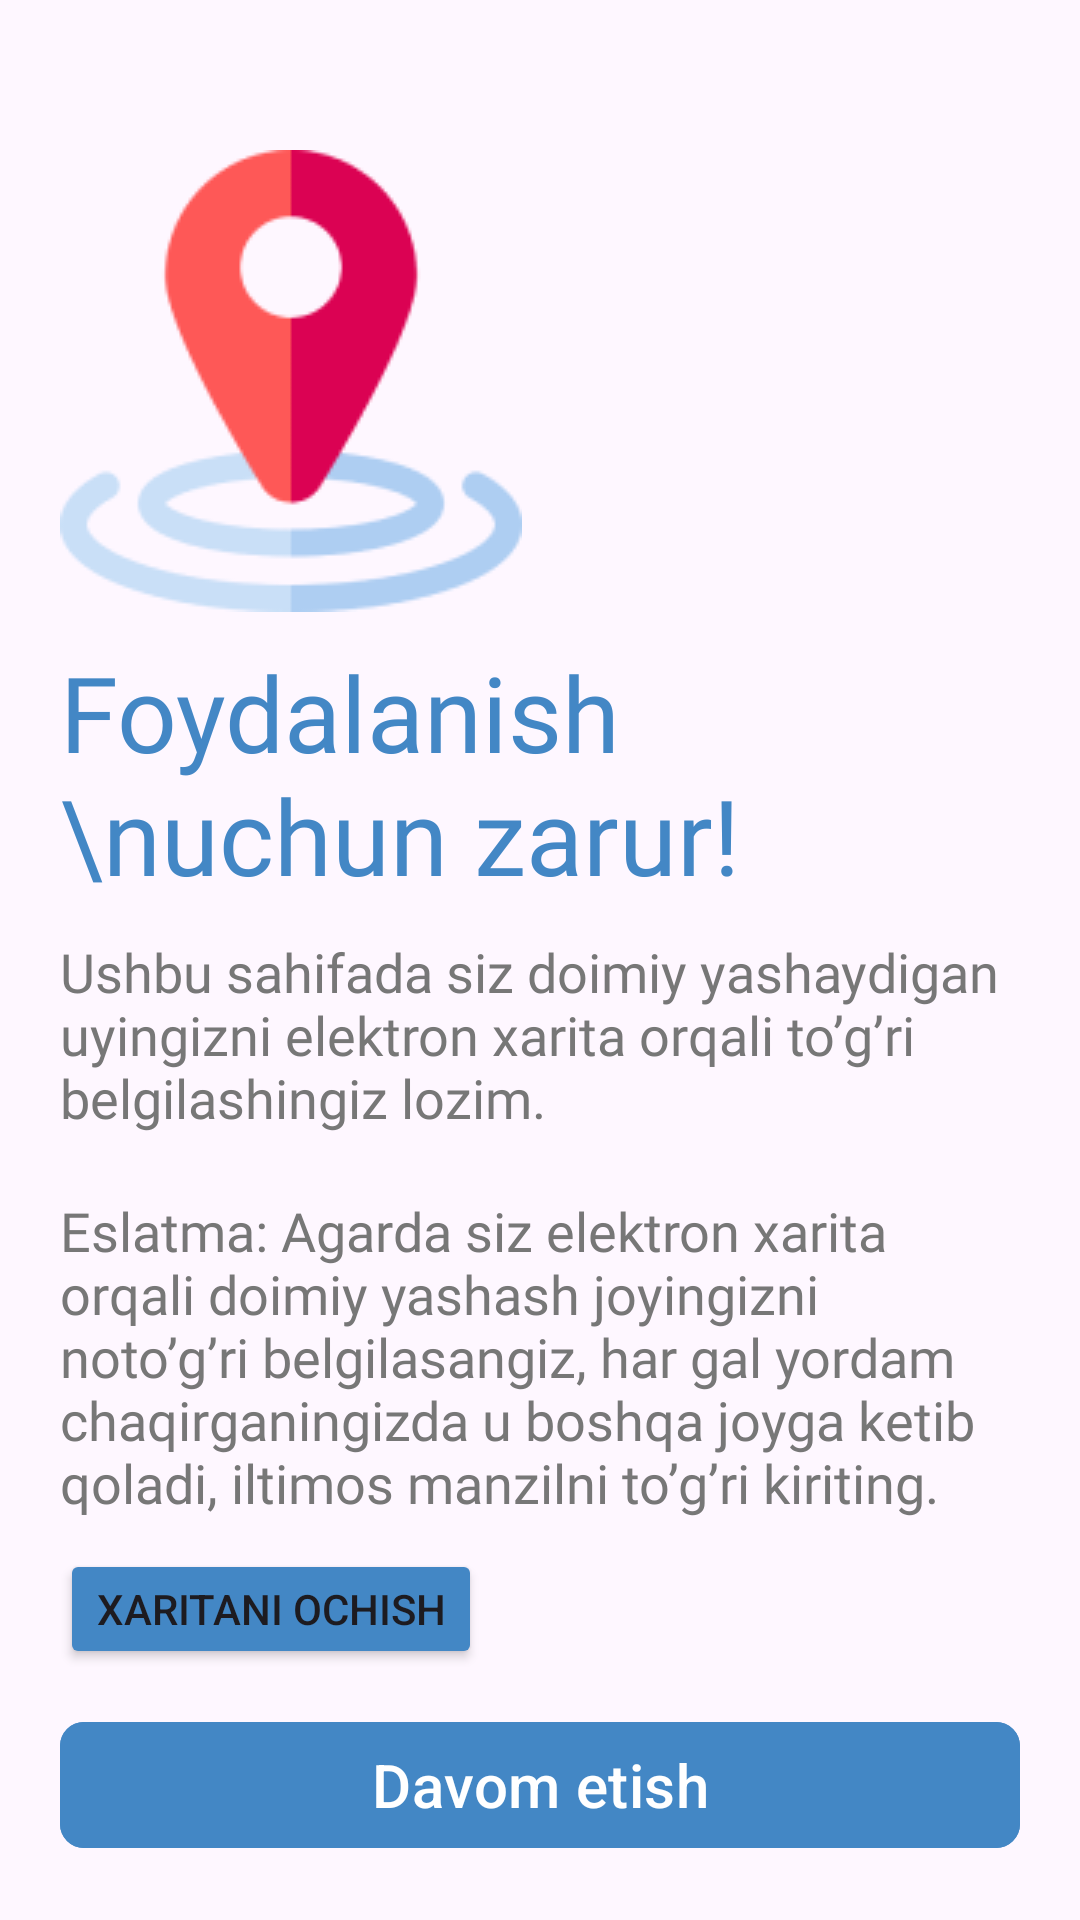

Write the Android layout XML for this screen, with the resource values it uses.
<!-- AndroidManifest.xml: application theme Theme.SOSCarUser -->
<!-- res/layout/fragment_register_map.xml -->
<?xml version="1.0" encoding="utf-8"?>
<androidx.constraintlayout.widget.ConstraintLayout xmlns:android="http://schemas.android.com/apk/res/android"
    xmlns:app="http://schemas.android.com/apk/res-auto"
    xmlns:tools="http://schemas.android.com/tools"
    android:layout_width="match_parent"
    android:layout_height="match_parent"
    android:padding="20dp"
    tools:context=".view.register_map.RegisterMapFragment">


    <ImageView
        android:id="@+id/loc_image"
        android:layout_width="wrap_content"
        android:layout_height="wrap_content"
        android:layout_marginTop="30dp"
        android:importantForAccessibility="no"
        android:src="@drawable/location"
        app:layout_constraintLeft_toLeftOf="parent"
        app:layout_constraintTop_toTopOf="parent" />

    <TextView
        android:id="@+id/title"
        android:layout_width="match_parent"
        android:layout_height="wrap_content"
        android:layout_marginTop="10dp"
        android:fontFamily="@font/interbold"
        android:text="Foydalanish \nuchun zarur!"
        android:textColor="#4387C5"
        android:textSize="35sp"
        app:layout_constraintTop_toBottomOf="@id/loc_image" />

    <TextView
        android:id="@+id/tv1"
        android:layout_width="match_parent"
        android:layout_height="wrap_content"
        android:fontFamily="@font/interregular"
        android:text="@string/register_map_tv1"
        android:textColor="#777777"
        android:textSize="18sp"
        android:layout_marginTop="10dp"
        app:layout_constraintTop_toBottomOf="@id/title" />

    <TextView
        android:id="@+id/tv2"
        android:layout_width="match_parent"
        android:layout_height="wrap_content"
        android:layout_marginTop="20dp"
        android:fontFamily="@font/interregular"
        android:text="@string/register_map_tv2"
        android:textColor="#777777"
        android:textSize="18sp"
        app:layout_constraintTop_toBottomOf="@id/tv1" />
    <Button
        android:id="@+id/open_map"
        android:layout_width="wrap_content"
        android:layout_height="40dp"
        android:backgroundTint="#4387C5"
        android:text="Xaritani ochish"
        android:layout_marginTop="10dp"
        app:layout_constraintLeft_toLeftOf="parent"
        app:layout_constraintTop_toBottomOf="@id/tv2"/>


    <com.google.android.material.button.MaterialButton
        android:id="@+id/next_btn"
        android:layout_width="match_parent"
        android:layout_height="50dp"
        app:cornerRadius="8dp"
        android:textSize="20sp"
        android:backgroundTint="#4387C5"
        android:text="Davom etish"
        app:layout_constraintBottom_toBottomOf="parent"/>
</androidx.constraintlayout.widget.ConstraintLayout>
<!-- resources referenced by this layout -->
<resources>
  <!-- drawable location: png bitmap (drawable, 8463 bytes) -->
  <string name="register_map_tv1">Ushbu sahifada siz doimiy yashaydigan uyingizni elektron xarita orqali to’g’ri belgilashingiz lozim.</string>
  <string name="register_map_tv2">Eslatma: Agarda siz elektron xarita orqali doimiy yashash joyingizni noto’g’ri belgilasangiz, har gal yordam chaqirganingizda u boshqa joyga ketib qoladi, iltimos manzilni to’g’ri kiriting.</string>
  <style name="Theme.SOSCarUser" parent="Base.Theme.SOSCarUser" />
  <style name="Base.Theme.SOSCarUser" parent="Theme.Material3.DayNight.NoActionBar">
          
          
      </style>
</resources>
